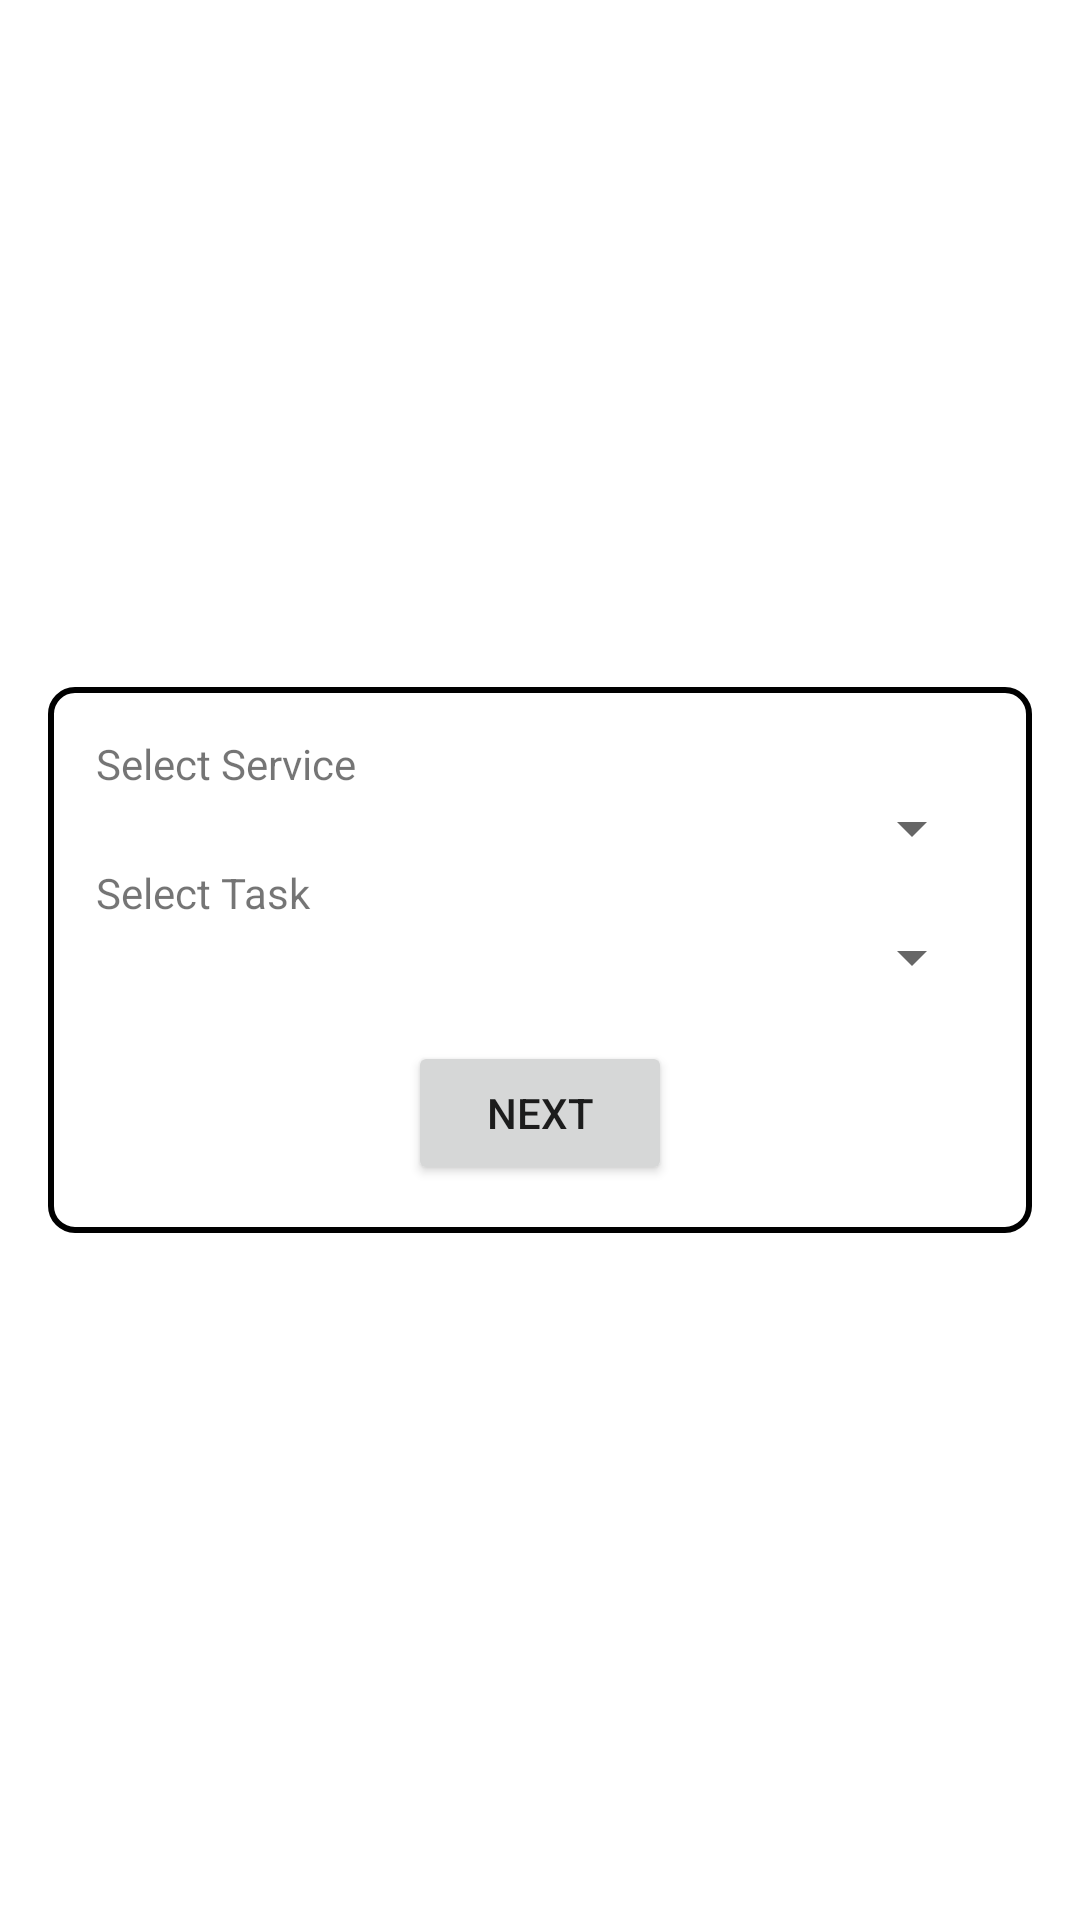

Layout XML and referenced resources for this Android screen:
<!-- AndroidManifest.xml: application theme Theme.SSD -->
<!-- res/layout/activity_task10.xml -->
<RelativeLayout xmlns:android="http://schemas.android.com/apk/res/android"
    android:layout_width="match_parent"
    android:layout_height="match_parent"
    android:padding="16dp"
    android:background="#FFFFFF">

    <LinearLayout
        android:id="@+id/container"
        android:layout_width="match_parent"
        android:layout_height="wrap_content"
        android:layout_centerInParent="true"
        android:orientation="vertical"
        android:padding="16dp"
        android:background="@drawable/bordered_box">

        <TextView
            android:text="Select Service"
            android:layout_width="match_parent"
            android:layout_height="wrap_content" />

        <Spinner
            android:id="@+id/spinnerService"
            android:layout_width="match_parent"
            android:layout_height="wrap_content" />

        <TextView
            android:text="Select Task"
            android:layout_width="match_parent"
            android:layout_height="wrap_content" />

        <Spinner
            android:id="@+id/spinnerTask"
            android:layout_width="match_parent"
            android:layout_height="wrap_content" />

        <LinearLayout
            android:layout_width="match_parent"
            android:layout_height="wrap_content"
            android:gravity="center"
            android:layout_marginTop="16dp">

            <Button
                android:id="@+id/btnNextTo11"
                android:layout_width="wrap_content"
                android:layout_height="wrap_content"
                android:text="Next" />
        </LinearLayout>

    </LinearLayout>
</RelativeLayout>
<!-- resources referenced by this layout -->
<resources>
  <!-- drawable bordered_box (drawable) -->
  <shape xmlns:android="http://schemas.android.com/apk/res/android"
      android:shape="rectangle">
  
      <solid
          android:color="#FFFFFF" />
      <stroke
          android:width="2dp" 
          android:color="#000000" />
      <corners
          android:radius="8dp" />
      <padding android:left="8dp"
          android:top="8dp"
          android:right="8dp"
          android:bottom="8dp"/>
  </shape>
  <style name="Theme.SSD" parent="Theme.MaterialComponents.DayNight.DarkActionBar">
          
          <item name="colorPrimary">@color/purple_500</item>
          <item name="colorPrimaryVariant">@color/purple_700</item>
          <item name="colorOnPrimary">@color/white</item>
          
          <item name="colorSecondary">@color/teal_200</item>
          <item name="colorSecondaryVariant">@color/teal_700</item>
          <item name="colorOnSecondary">@color/black</item>
          
          <item name="android:statusBarColor">?attr/colorPrimaryVariant</item>
          
      </style>
  <!-- not gathered from this repository: default colours our renderer supplied (Android Studio template values) -->
  <color name="purple_500">#FF6200EE</color>
  <color name="purple_700">#FF3700B3</color>
  <color name="teal_200">#FF03DAC5</color>
  <color name="teal_700">#FF018786</color>
  <color name="black">#FF000000</color>
  <color name="white">#FFFFFFFF</color>
</resources>
